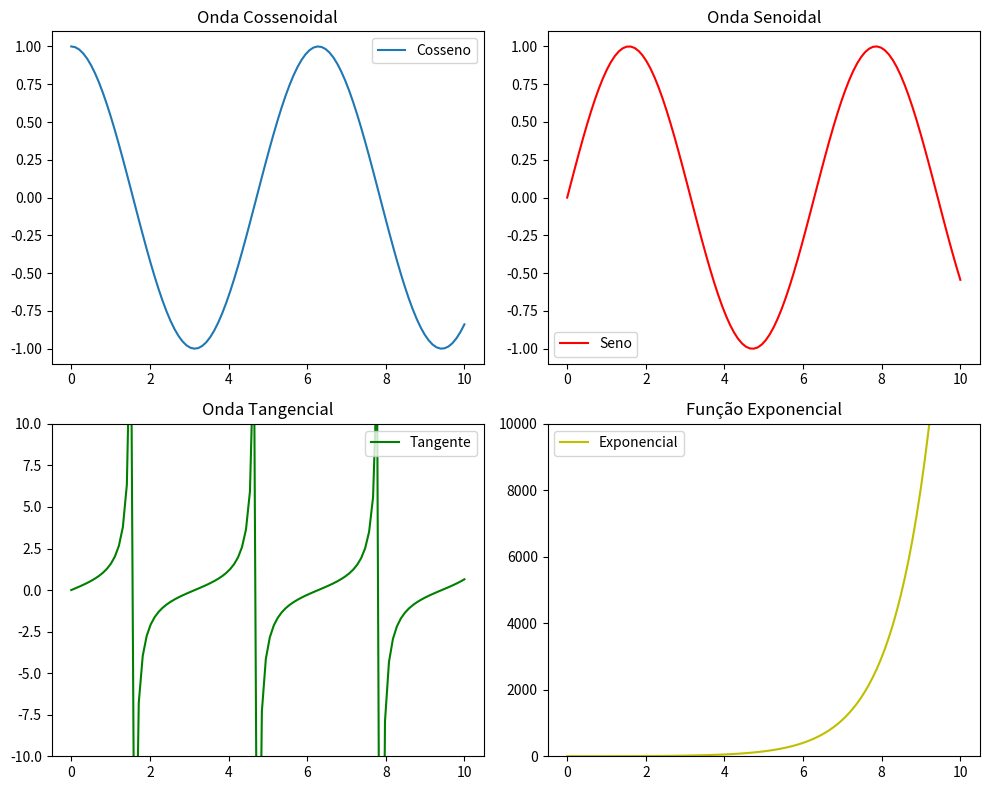

Python code for this plot:
import matplotlib.pyplot as plt
import numpy as np

# x = np.linspace(0,2* np.pi, 500)
x = np.linspace(0, 10, 100)
c = np.cos(x)
s = np.sin(x)
y = np.tan(x)
z = np.exp(x)

# Utilizando o metodo subplot podemos criar varios gráficos dentro de uma mesma figura.

# Criar subplots: plt.subplots(2, 1) cria uma figura com dois subplots (2 linhas e 1 coluna). 
# fig é a figura que contém os subplots, e axs é uma matriz de eixos (subplots).

fig, axs = plt.subplots(2, 2, figsize=(10, 8))  # 2 linhas, 2 colunas

# Primeiro subplot
axs[0,0].plot(x, c, label='Cosseno')
axs[0,0].set_title('Onda Cossenoidal')
axs[0,0].legend()

# Segundo subplot
axs[0,1].plot(x, s, label='Seno', color='r')
axs[0,1].set_title('Onda Senoidal')
axs[0,1].legend()

# Terceiro subplot
axs[1,0].plot(x, y, label='Tangente', color='g')
axs[1,0].set_title('Onda Tangencial')
axs[1,0].legend()
axs[1,0].set_ylim(-10, 10)  # Limitar o eixo y para melhor visualização

# Quarto subplot
axs[1,1].plot(x, z, label='Exponencial', color='y')
axs[1,1].set_title('Função Exponencial')
axs[1,1].legend()
axs[1, 1].set_ylim(0, 10000)  # Limitar o eixo y para melhor visualização

# Ajustar o layout: plt.tight_layout() ajusta automaticamente o espaçamento entre os subplots
# para que eles não se sobreponham.
plt.tight_layout()

# Exibir a figura
plt.show()
